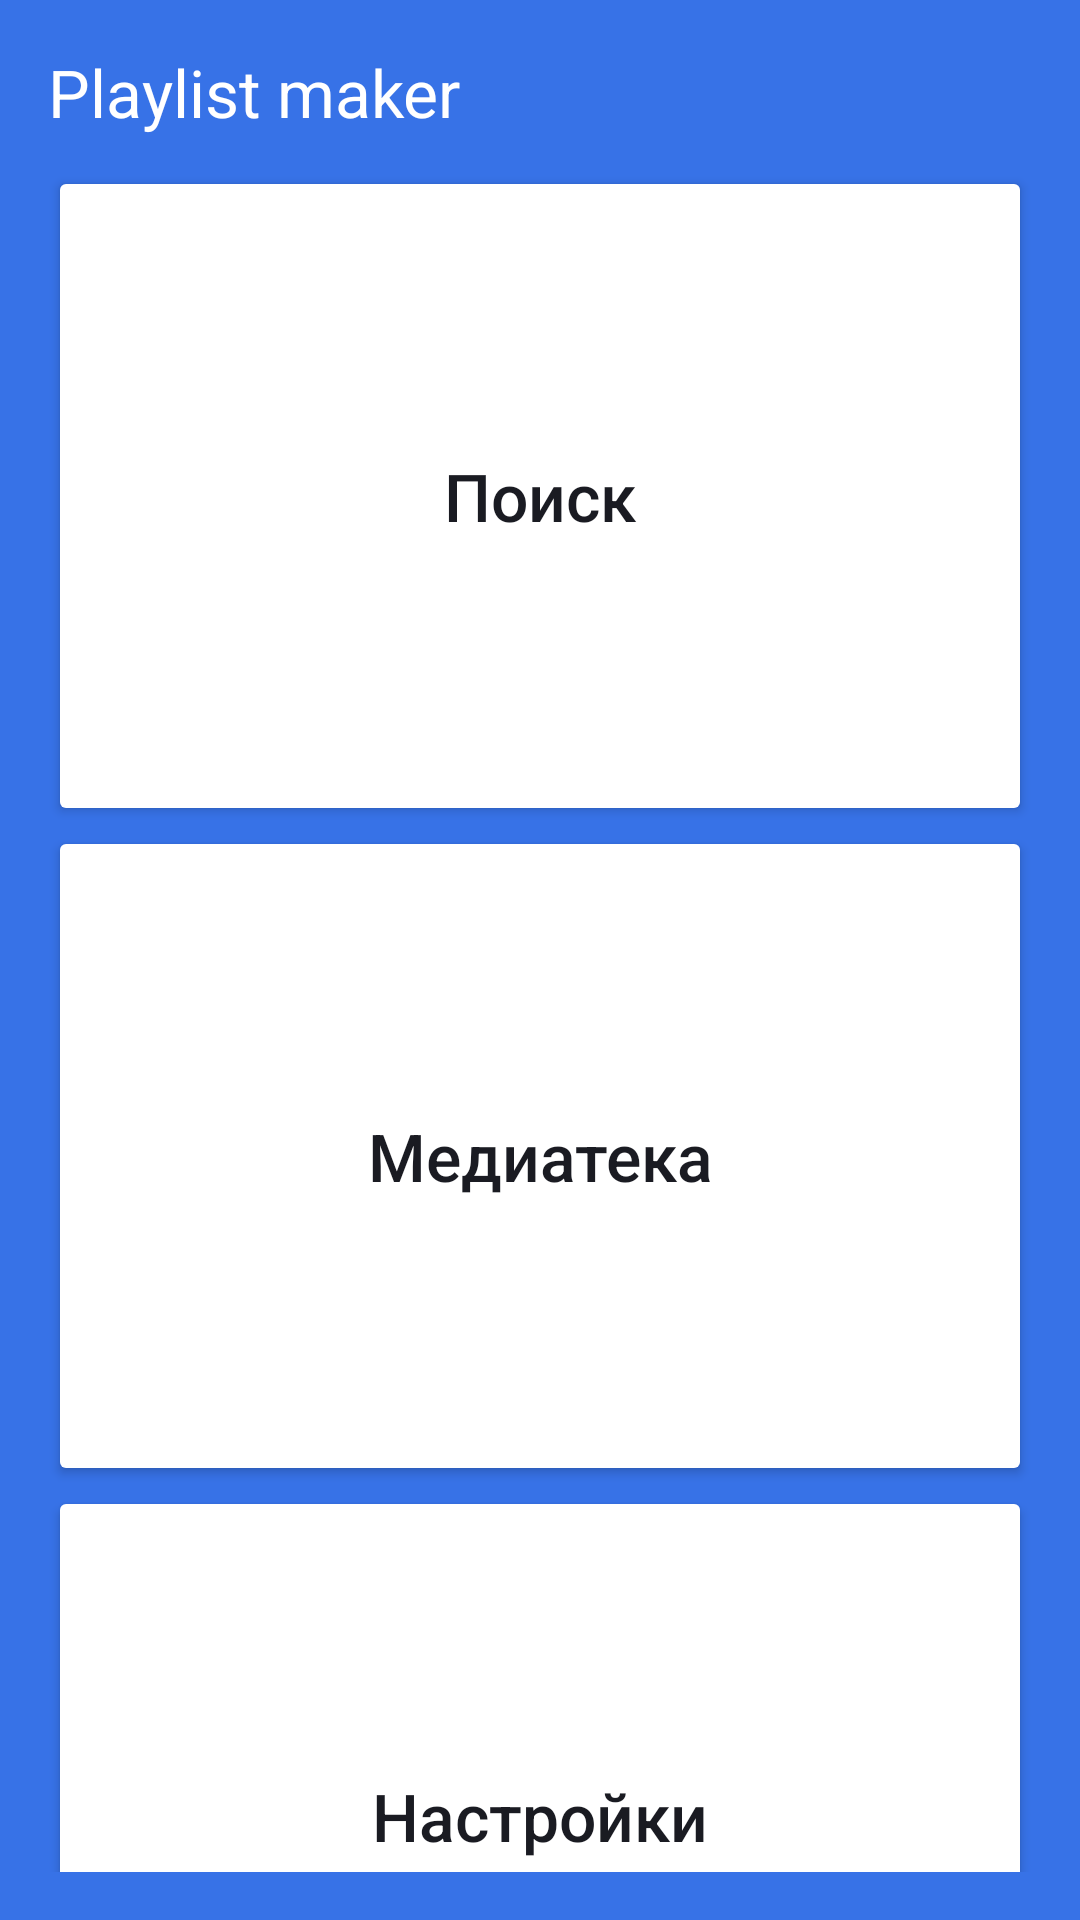

Reconstruct the res/layout file that produces this screen, plus the resources it refers to.
<!-- AndroidManifest.xml: application theme Base.Theme.KotlinPlaylistMaker -->
<!-- res/layout/activity_main.xml -->
<?xml version="1.0" encoding="utf-8"?>
<LinearLayout xmlns:android="http://schemas.android.com/apk/res/android"
    android:layout_width="match_parent"
    android:layout_height="match_parent"
    xmlns:app="http://schemas.android.com/apk/res-auto"
    android:orientation="vertical"
    android:background="@color/background"
    android:padding="16dp"
    android:gravity="center_vertical">

    <FrameLayout
        android:layout_width="match_parent"
        android:layout_height="wrap_content">

<TextView
    android:layout_width="wrap_content"
    android:layout_height="wrap_content"
    android:layout_gravity="start"
    android:text="@string/playlist"
    android:textColor="@color/white"
    android:textSize="22sp"/>

    </FrameLayout>
    <LinearLayout
        android:layout_width="match_parent"
        android:layout_height="match_parent"
        android:layout_marginTop="10dp"
        android:orientation="vertical">

        <Button
            android:id="@+id/search_button"
            android:layout_width="match_parent"
            android:layout_height="220dp"
            android:backgroundTint="@color/white"
            android:text="@string/search"
            android:letterSpacing="0"
            android:textAllCaps="false"
            android:textColor="@color/icon"
            android:textFontWeight="1"
            android:textSize="22sp"
            app:icon="@drawable/search"
            app:iconGravity="textStart"
            app:iconTint="@color/icon"
            />

        <Button
            android:id="@+id/media_button"
            android:layout_width="match_parent"
            android:layout_height="220dp"
            android:backgroundTint="@color/white"
            android:text="@string/media"
            android:textAllCaps="false"
            android:letterSpacing="0"
            android:textColor="@color/icon"
            android:textFontWeight="1"
            android:textSize="22sp"
            app:icon="@drawable/mediateka"
            app:iconGravity="textStart"
            app:iconTint="@color/icon" />

        <Button
            android:id="@+id/settings_button"
            android:layout_width="match_parent"
            android:layout_height="220dp"
            android:backgroundTint="@color/white"
            android:text="@string/settings"
            android:letterSpacing="0"
            android:textAllCaps="false"
            android:textColor="@color/icon"
            android:textFontWeight="1"
            android:textSize="22sp"
            app:icon="@drawable/settings"
            app:iconGravity="textStart"
            app:iconTint="@color/icon" />


    </LinearLayout>

</LinearLayout>
<!-- resources referenced by this layout -->
<resources>
  <color name="background">#3772E7</color>
  <color name="icon">#1A1B22</color>
  <color name="white">#FFFFFFFF</color>
  <!-- drawable mediateka (drawable) -->
  <vector xmlns:android="http://schemas.android.com/apk/res/android"
      android:width="25dp"
      android:height="24dp"
      android:viewportWidth="25"
      android:viewportHeight="24">
    <path
        android:pathData="M20.5,2H8.5C7.4,2 6.5,2.9 6.5,4V16C6.5,17.1 7.4,18 8.5,18H20.5C21.6,18 22.5,17.1 22.5,16V4C22.5,2.9 21.6,2 20.5,2ZM18.5,7H15.5V12.5C15.5,13.88 14.38,15 13,15C11.62,15 10.5,13.88 10.5,12.5C10.5,11.12 11.62,10 13,10C13.57,10 14.08,10.19 14.5,10.51V5H18.5V7ZM4.5,6H2.5V20C2.5,21.1 3.4,22 4.5,22H18.5V20H4.5V6Z"
        android:fillColor="#1A1B22"/>
  </vector>
  <!-- drawable search (drawable) -->
  <vector xmlns:android="http://schemas.android.com/apk/res/android"
      android:width="24dp"
      android:height="24dp"
      android:viewportWidth="24"
      android:viewportHeight="24">
    <path
        android:pathData="M16.579,14.95H15.721L15.417,14.656C16.481,13.418 17.122,11.81 17.122,10.061C17.122,6.161 13.961,3 10.061,3C6.161,3 3,6.161 3,10.061C3,13.961 6.161,17.122 10.061,17.122C11.81,17.122 13.418,16.481 14.656,15.417L14.95,15.721V16.579L20.381,22L22,20.381L16.579,14.95ZM10.061,14.95C7.356,14.95 5.173,12.766 5.173,10.061C5.173,7.356 7.356,5.173 10.061,5.173C12.766,5.173 14.95,7.356 14.95,10.061C14.95,12.766 12.766,14.95 10.061,14.95Z"
        android:fillColor="#1A1B22"/>
  </vector>
  <!-- drawable settings (drawable) -->
  <vector xmlns:android="http://schemas.android.com/apk/res/android"
      android:width="24dp"
      android:height="24dp"
      android:viewportWidth="24"
      android:viewportHeight="24">
    <path
        android:pathData="M19.14,12.94C19.18,12.64 19.2,12.33 19.2,12C19.2,11.68 19.18,11.36 19.13,11.06L21.16,9.48C21.34,9.34 21.39,9.07 21.28,8.87L19.36,5.55C19.24,5.33 18.99,5.26 18.77,5.33L16.38,6.29C15.88,5.91 15.35,5.59 14.76,5.35L14.4,2.81C14.36,2.57 14.16,2.4 13.92,2.4H10.08C9.84,2.4 9.65,2.57 9.61,2.81L9.25,5.35C8.66,5.59 8.12,5.92 7.63,6.29L5.24,5.33C5.02,5.25 4.77,5.33 4.65,5.55L2.74,8.87C2.62,9.08 2.66,9.34 2.86,9.48L4.89,11.06C4.84,11.36 4.8,11.69 4.8,12C4.8,12.31 4.82,12.64 4.87,12.94L2.84,14.52C2.66,14.66 2.61,14.93 2.72,15.13L4.64,18.45C4.76,18.67 5.01,18.74 5.23,18.67L7.62,17.71C8.12,18.09 8.65,18.41 9.24,18.65L9.6,21.19C9.65,21.43 9.84,21.6 10.08,21.6H13.92C14.16,21.6 14.36,21.43 14.39,21.19L14.75,18.65C15.34,18.41 15.88,18.09 16.37,17.71L18.76,18.67C18.98,18.75 19.23,18.67 19.35,18.45L21.27,15.13C21.39,14.91 21.34,14.66 21.15,14.52L19.14,12.94ZM12,15.6C10.02,15.6 8.4,13.98 8.4,12C8.4,10.02 10.02,8.4 12,8.4C13.98,8.4 15.6,10.02 15.6,12C15.6,13.98 13.98,15.6 12,15.6Z"
        android:fillColor="#1A1B22"/>
  </vector>
  <string name="media" translatable="false">Медиатека</string>
  <string name="playlist" translatable="false">Playlist maker</string>
  <string name="search" translatable="false">Поиск</string>
  <string name="settings" translatable="false">Настройки</string>
  <style name="Base.Theme.KotlinPlaylistMaker" parent="Theme.MaterialComponents.DayNight.NoActionBar">
          
          <item name="android:background">@color/background</item>
          <item name="android:statusBarColor">@color/background</item>
      </style>
</resources>
